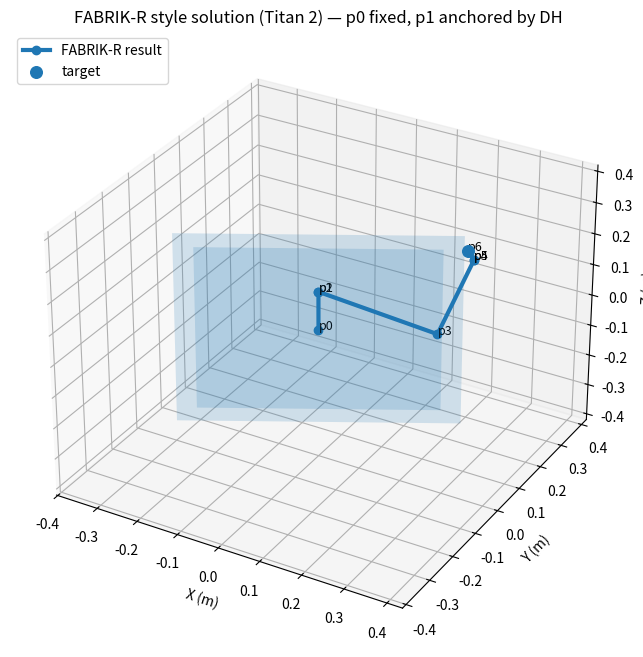

Recreate this plot in Python.
# -*- coding: utf-8 -*-
"""
FABRIK-R 스타일 시각화 (Schilling Titan 2)
- 논문 표 I의 DH 파라미터 사용
- 2~4번 관절 공동평면 Φ_{2,3,4}, 5번 관절의 보조 평면 Ω를 이용한 전/후진 반복
- 교육/시각화용 간소화 구현
- [FIX] 인덱스/앵커링: p0(월드 원점) 고정, p1은 조인트1의 DH 파라미터로부터 매 반복 강제 설정
"""

import numpy as np
from math import cos, sin
import matplotlib.pyplot as plt
from mpl_toolkits.mplot3d.art3d import Poly3DCollection

# --------------------------
# Titan2 DH 파라미터 (논문 표 I; m/deg)
# --------------------------
T2_d  = np.array([0.123, 0, 0, 0.25075, 0, 0.091], dtype=float)
T2_a  = np.array([0, 0, 0.28503, -0.02198, 0, 0], dtype=float)
T2_alpha_deg = np.array([0, -90, 0, 90, -90, 90], dtype=float)
T2_alpha = np.deg2rad(T2_alpha_deg)

# --------------------------
# 유틸/수학 함수
# --------------------------
def dh_transform(theta, d, a, alpha):
    """표준 DH 변환행렬 (θ: z회전, d: z이동, a: x이동, α: x회전)."""
    ct, st = np.cos(theta), np.sin(theta)
    ca, sa = np.cos(alpha), np.sin(alpha)
    return np.array([
        [ct, -st*ca,  st*sa, a*ct],
        [st,  ct*ca, -ct*sa, a*st],
        [0.,     sa,     ca,     d],
        [0.,    0.,     0.,     1.]
    ])

def forward_kinematics_titan2(thetas):
    """
    Titan2의 DH 파라미터로 p0..p6(7개 점) 좌표 반환.
    thetas: 6개 조인트 각도(rad)
    """
    T = np.eye(4)
    pts = [T[:3,3].copy()]  # p0 (base at world origin)
    for i in range(6):
        T = T @ dh_transform(thetas[i], T2_d[i], T2_a[i], T2_alpha[i])
        pts.append(T[:3,3].copy())
    return np.array(pts)  # (7,3)

def segment_lengths_from_points(points):
    """연속 점 사이 거리(세그먼트 길이) 6개."""
    return np.linalg.norm(points[1:] - points[:-1], axis=1)

def normalize(v):
    n = np.linalg.norm(v)
    return v if n < 1e-12 else v / n

def project_point_to_plane(p, n, p0):
    """법선 n, 기준점 p0로 정의된 평면에 점 p를 직교사영."""
    n = normalize(n)
    return p - np.dot(p - p0, n) * n

def fabrik_place(prev, curr, length):
    """
    FABRIK 한 스텝: prev(고정)에서 curr 방향으로 length만큼 떨어진 지점.
    (curr는 원하는 방향성 제공용)
    """
    d = np.linalg.norm(curr - prev)
    if d < 1e-12:
        return prev.copy()
    return prev + (curr - prev) * (length / d)

def make_vertical_plane_through(base_point, through_point):
    """
    베이스점과 임의의 점을 지나는 '수직(=법선이 XY평면에만 존재)' 평면 생성.
    반환: (법선벡터, 평면상의 점)
    """
    z = np.array([0.0, 0.0, 1.0])
    v = through_point - base_point
    v_xy = np.array([v[0], v[1], 0.0])
    if np.linalg.norm(v_xy) < 1e-9:
        normal = np.array([1.0, 0.0, 0.0])  # 바로 위라면 YZ평면
    else:
        normal = np.cross(z, v_xy)
    return normalize(normal), base_point.copy()

def draw_plane(ax, normal, point, size, alpha_val=0.18, color=None):
    """시각화를 위한 직사각형 평면 패치."""
    n = normalize(normal)
    # 평면을 생성할 두 기저 벡터
    a = np.array([1.0, 0.0, 0.0]) if abs(np.dot(n, [1,0,0])) < 0.9 else np.array([0.0, 1.0, 0.0])
    u = normalize(np.cross(n, a))
    v = normalize(np.cross(n, u))
    s = size
    corners = np.array([
        point + s*( u + v),
        point + s*( u - v),
        point + s*(-u - v),
        point + s*(-u + v)
    ])
    poly = Poly3DCollection([corners], alpha=alpha_val, facecolor=color)
    ax.add_collection3d(poly)

# --------------------------
# [핵심 FIX] p1을 DH로부터 강제 앵커링
# --------------------------
def joint1_pose_from_dh(base_origin, theta1):
    """
    조인트1(DH의 0번째 행)로부터 p1의 '월드' 위치를 계산.
    Titan2 표 I에서는 a0=0, alpha0=0 → p1 = p0 + [0,0,d0] (theta1와 무관)
    일반성 위해 DH로 계산한 뒤 base_origin을 더해준다.
    """
    T1 = dh_transform(theta1, T2_d[0], T2_a[0], T2_alpha[0])
    return base_origin + T1[:3, 3]

# --------------------------
# FABRIK-R (간소화) 반복
# --------------------------
def fabrik_r_iterate(points, lengths, target, base_origin, thetas_for_dh, max_iter=60, tol=1e-3):
    """
    points: 초기 p0..p6 (p0=base 고정)
    lengths: 6개 세그먼트 길이
    target: p6 목표
    base_origin: 월드 좌표계 베이스(p0)
    thetas_for_dh: DH 계산용 각도(특히 theta1). Titan2에선 p1 위치는 theta1와 무관하나 일반성 유지용.
    """
    pts = points.copy()

    # --- 고정 앵커 ---
    p0 = base_origin.copy()
    p1_anchor = joint1_pose_from_dh(p0, thetas_for_dh[0])

    # 초기 고정 상태 반영
    pts[0] = p0
    pts[1] = p1_anchor

    history = [pts.copy()]

    # 초기 Φ 평면(시각화용)
    phi_normal, phi_point = make_vertical_plane_through(p0, pts[5])
    omega_n, omega_p = phi_normal.copy(), phi_point.copy()

    for it in range(max_iter):
        # ----- 고정점 재적용 (전진 단계 전에 p0/p1을 확실히 고정) -----
        print(it)
        pts[0] = p0
        pts[1] = p1_anchor

        # ---------- Forward ----------
        pts[6] = target.copy()                     # 엔드 이펙터를 목표로
        pts[5] = fabrik_place(pts[6], pts[5], lengths[5])

        # Ω: 베이스와 p5'을 지나는 수직 평면
        omega_n, omega_p = make_vertical_plane_through(p0, pts[5])

        # p4, p3, p2를 Ω에 두고 당김 (p1은 고정이므로 업데이트 금지)
        for i in [4, 3, 2]:
            proj = project_point_to_plane(pts[i], omega_n, omega_p)
            pts[i] = fabrik_place(pts[i+1], proj, lengths[i])

        # ---------- Backward ----------
        # 고정 앵커 재설정
        pts[0] = p0
        pts[1] = p1_anchor

        # Φ: 베이스와 p5'을 포함하는 수직평면(2–4 공면)
        phi_normal, phi_point = make_vertical_plane_through(p0, pts[5])

        # p2..p6: FABRIK 전진, 단 p2,p3,p4는 Φ에 사영
        for i in [1, 2, 3, 4, 5]:  # i는 세그먼트 인덱스 (p_i → p_{i+1})
            prev = pts[i]          # p1은 이미 고정
            nxt = pts[i+1]
            if i+1 in (2, 3, 4):
                nxt = project_point_to_plane(nxt, phi_normal, phi_point)
            pts[i+1] = fabrik_place(prev, nxt, lengths[i])

        history.append(pts.copy())
        if np.linalg.norm(pts[6] - target) < tol:
            break

    return pts, history, phi_normal, phi_point, omega_n, omega_p

# --------------------------
# 데모 실행
# --------------------------
if __name__ == "__main__":
    # 초기 각도 (rad)
    thetas0 = np.zeros(6)

    # p0..p6 초기 위치 및 길이
    points0 = forward_kinematics_titan2(thetas0)     # p0..p6
    lengths  = segment_lengths_from_points(points0)  # 세그먼트 길이 고정

    # 타깃(도달 가능 범위 내로 설정)
    target = np.array([0.3, 0.1, 0.3])  # [m]

    # FABRIK-R 반복 (p0=월드 원점 고정, p1=DH로 앵커)
    sol, hist, phi_n, phi_p, omega_n, omega_p = fabrik_r_iterate(
        points0, lengths, target, base_origin=points0[0], thetas_for_dh=thetas0, max_iter=100, tol=1e-3
    )

    # ---------------- Visualization ----------------
    fig = plt.figure(figsize=(8,8))
    ax = fig.add_subplot(111, projection='3d')

    # # 초기 체인
    # p_init = hist[0]
    # ax.plot(p_init[:,0], p_init[:,1], p_init[:,2], marker='o', linewidth=2, label='initial')

    # 결과 체인
    ax.plot(sol[:,0], sol[:,1], sol[:,2], marker='o', linewidth=3, label='FABRIK-R result')

    # 타깃
    ax.scatter([target[0]], [target[1]], [target[2]], s=70, label='target')

    # 평면 표시 (최종 Φ, 마지막 Ω)
    span = np.max(np.linalg.norm(sol - sol[0], axis=1))
    draw_plane(ax, phi_n,  phi_p,  size=span*0.7)   # Φ_{2,3,4}
    draw_plane(ax, omega_n, omega_p, size=span*0.6) # Ω

    # 라벨
    for i in range(7):
        ax.text(sol[i,0], sol[i,1], sol[i,2], f"p{i}", fontsize=9)

    ax.set_xlabel("X (m)")
    ax.set_ylabel("Y (m)")
    ax.set_zlabel("Z (m)")
    ax.set_title("FABRIK-R style solution (Titan 2) — p0 fixed, p1 anchored by DH")
    ax.legend(loc='upper left')

    # 보기 좋게 등축비
    limits = np.array([ax.get_xlim3d(), ax.get_ylim3d(), ax.get_zlim3d()])
    center = np.mean(limits, axis=1)
    radius = 0.6 * np.max(limits[:,1] - limits[:,0])
    ax.set_xlim3d([center[0]-radius, center[0]+radius])
    ax.set_ylim3d([center[1]-radius, center[1]+radius])
    ax.set_zlim3d([center[2]-radius, center[2]+radius])

    plt.show()
